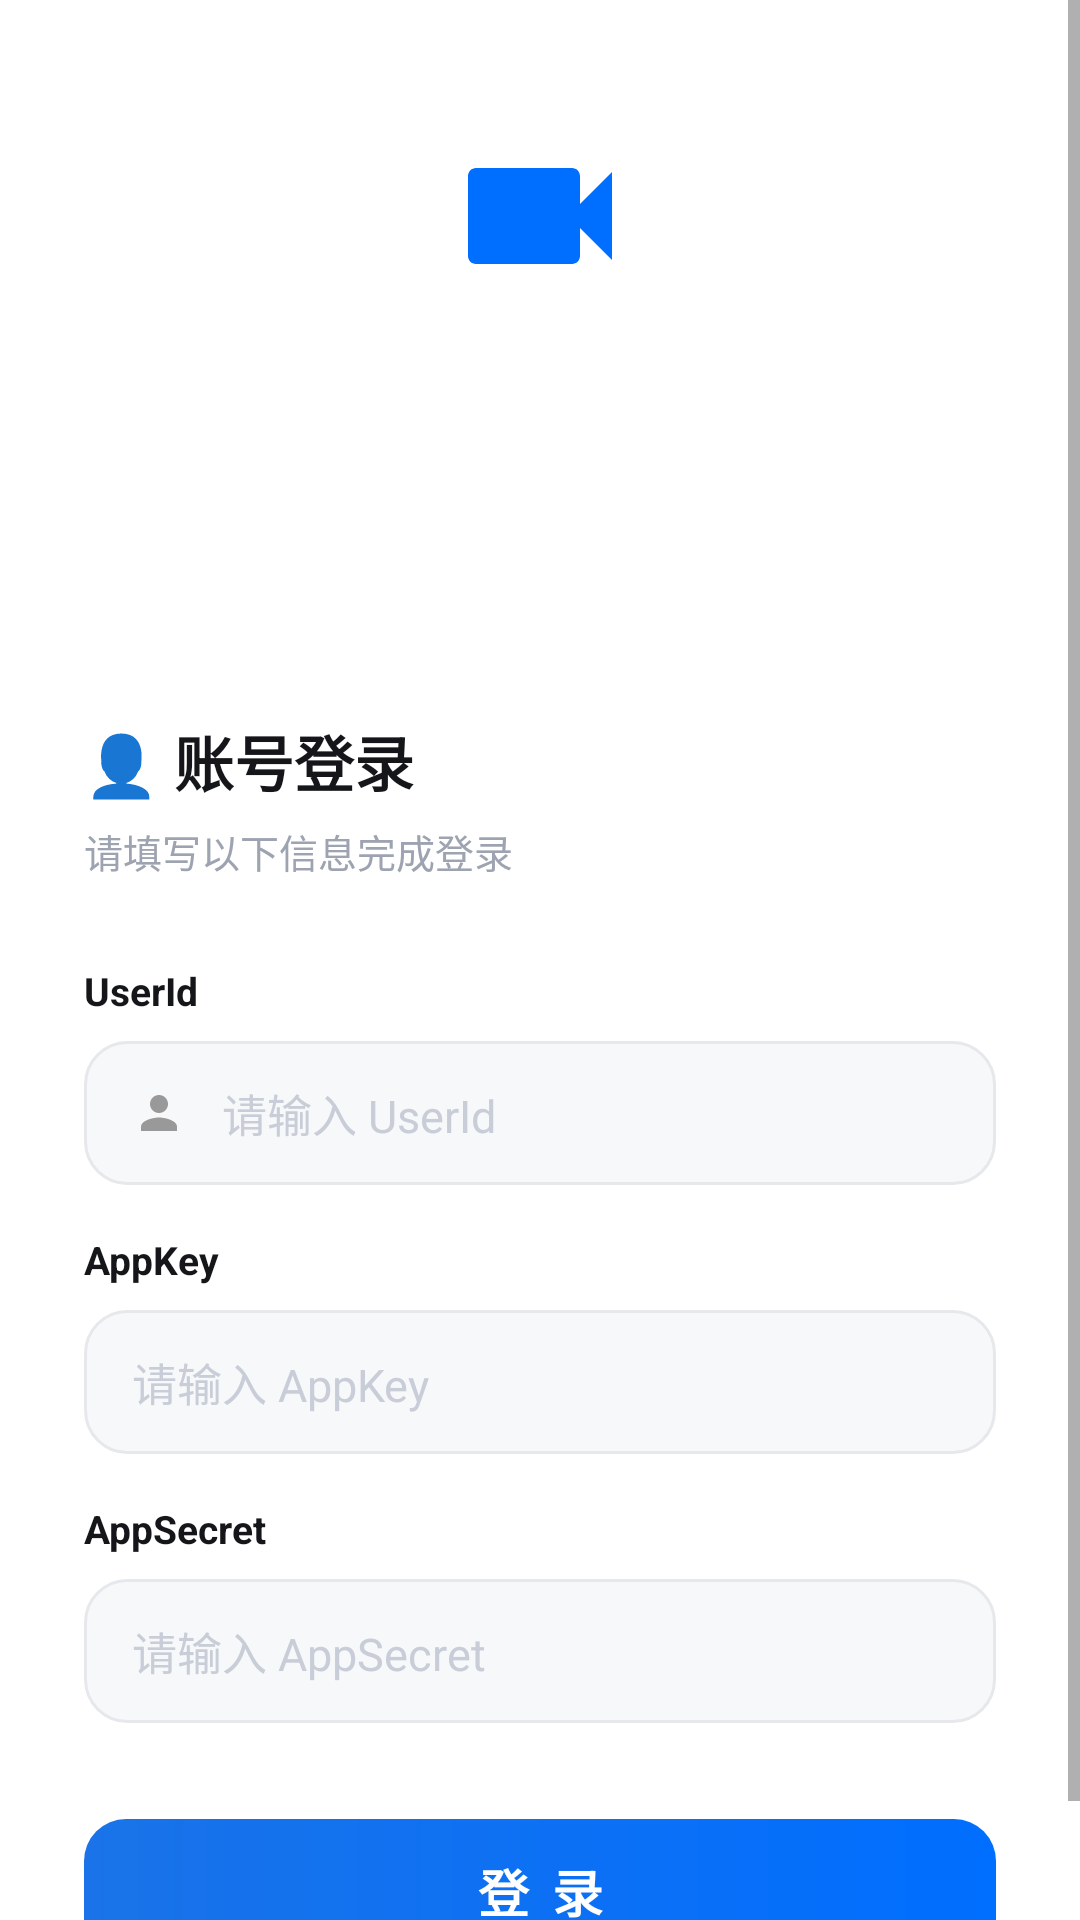

Reconstruct the res/layout file that produces this screen, plus the resources it refers to.
<!-- AndroidManifest.xml: application theme iot_Theme.Android -->
<!-- res/layout/iot_activity_login.xml -->
<?xml version="1.0" encoding="utf-8"?>
<ScrollView xmlns:android="http://schemas.android.com/apk/res/android"
    xmlns:app="http://schemas.android.com/apk/res-auto"
    android:id="@+id/iot_login_scroll"
    android:layout_width="match_parent"
    android:layout_height="match_parent"
    android:background="#1A73E8"
    android:fillViewport="true"
    android:overScrollMode="ifContentScrolls">

    <LinearLayout
        android:layout_width="match_parent"
        android:layout_height="wrap_content"
        android:background="#ffffff"
        android:orientation="vertical">

        <LinearLayout
            android:id="@+id/iot_login_header"
            android:layout_width="match_parent"
            android:layout_height="wrap_content"
            android:background="@drawable/iot_bg_login_header"
            android:gravity="center"
            android:orientation="vertical"
            android:paddingBottom="60dp">

            <FrameLayout
                android:layout_width="80dp"
                android:layout_height="80dp"
                android:layout_marginTop="32dp">

                <View
                    android:layout_width="80dp"
                    android:layout_height="80dp"
                    android:alpha="0.2"
                    android:background="@drawable/iot_bg_avatar_ring" />

                <ImageView
                    android:layout_width="64dp"
                    android:layout_height="64dp"
                    android:layout_gravity="center"
                    android:src="@drawable/iot_ic_video_camera" />
            </FrameLayout>

            <TextView
                android:id="@+id/iot_tv_smart_camera_title"
                android:layout_width="wrap_content"
                android:layout_height="wrap_content"
                android:layout_marginTop="14dp"
                android:letterSpacing="0.02"
                android:text="@string/iot_device_name_placeholder"
                android:textColor="#FFFFFF"
                android:textSize="26sp"
                android:textStyle="bold" />

            <TextView
                android:layout_width="wrap_content"
                android:layout_height="wrap_content"
                android:layout_marginTop="6dp"
                android:text="@string/iot_login_slogan"
                android:textColor="#CCFFFFFF"
                android:textSize="14sp" />

        </LinearLayout>

        <LinearLayout
            android:id="@+id/iot_login_content"
            android:layout_width="match_parent"
            android:layout_height="wrap_content"
            android:layout_marginTop="-48dp"
            android:background="@drawable/iot_bg_profile_card"
            android:clipChildren="false"
            android:clipToPadding="false"
            android:orientation="vertical"
            android:paddingHorizontal="28dp"
            android:paddingTop="36dp"
            android:paddingBottom="28dp">

            <TextView
                android:layout_width="wrap_content"
                android:layout_height="wrap_content"
                android:layout_marginBottom="6dp"
                android:text="@string/iot_login_title"
                android:textColor="#15161A"
                android:textSize="20sp"
                android:textStyle="bold" />

            <TextView
                android:layout_width="wrap_content"
                android:layout_height="wrap_content"
                android:layout_marginBottom="28dp"
                android:text="@string/iot_login_subtitle"
                android:textColor="#9DA3B0"
                android:textSize="13sp" />

            <TextView
                android:layout_width="wrap_content"
                android:layout_height="wrap_content"
                android:layout_marginBottom="8dp"
                android:text="UserId"
                android:textColor="#15161A"
                android:textSize="13sp"
                android:textStyle="bold" />

            <LinearLayout
                android:layout_width="match_parent"
                android:layout_height="48dp"
                android:layout_marginBottom="16dp"
                android:background="@drawable/iot_bg_login_input"
                android:gravity="center_vertical"
                android:paddingHorizontal="16dp">

                <ImageView
                    android:layout_width="18dp"
                    android:layout_height="18dp"
                    android:src="@drawable/iot_ic_user" />

                <EditText
                    android:id="@+id/iot_et_userid"
                    android:layout_width="0dp"
                    android:layout_height="wrap_content"
                    android:layout_marginStart="12dp"
                    android:layout_weight="1"
                    android:background="@null"
                    android:hint="@string/iot_login_userid_hint"
                    android:inputType="text"
                    android:maxLines="1"
                    android:textColor="#15161A"
                    android:textColorHint="#C8CDD8"
                    android:textSize="15sp" />
            </LinearLayout>

            <TextView
                android:layout_width="wrap_content"
                android:layout_height="wrap_content"
                android:layout_marginBottom="8dp"
                android:text="AppKey"
                android:textColor="#15161A"
                android:textSize="13sp"
                android:textStyle="bold" />

            <LinearLayout
                android:layout_width="match_parent"
                android:layout_height="48dp"
                android:layout_marginBottom="16dp"
                android:background="@drawable/iot_bg_login_input"
                android:gravity="center_vertical"
                android:paddingHorizontal="16dp">

                <EditText
                    android:id="@+id/iot_et_app_key"
                    android:layout_width="0dp"
                    android:layout_height="wrap_content"
                    android:layout_weight="1"
                    android:background="@null"
                    android:hint="@string/iot_login_appkey_hint"
                    android:inputType="text"
                    android:maxLines="1"
                    android:text=""
                    android:textColor="#15161A"
                    android:textColorHint="#C8CDD8"
                    android:textSize="15sp" />
            </LinearLayout>

            <TextView
                android:layout_width="wrap_content"
                android:layout_height="wrap_content"
                android:layout_marginBottom="8dp"
                android:text="AppSecret"
                android:textColor="#15161A"
                android:textSize="13sp"
                android:textStyle="bold" />

            <LinearLayout
                android:layout_width="match_parent"
                android:layout_height="48dp"
                android:layout_marginBottom="32dp"
                android:background="@drawable/iot_bg_login_input"
                android:gravity="center_vertical"
                android:paddingHorizontal="16dp">

                <EditText
                    android:id="@+id/iot_et_app_secret"
                    android:layout_width="0dp"
                    android:layout_height="wrap_content"
                    android:layout_weight="1"
                    android:background="@null"
                    android:hint="@string/iot_login_appsecret_hint"
                    android:inputType="textPassword"
                    android:maxLines="1"
                    android:text=""
                    android:textColor="#15161A"
                    android:textColorHint="#C8CDD8"
                    android:textSize="15sp" />
            </LinearLayout>

            <FrameLayout
                android:layout_width="match_parent"
                android:layout_height="48dp">

                <Button
                    android:id="@+id/iot_btn_login"
                    android:layout_width="match_parent"
                    android:layout_height="match_parent"
                    android:background="@drawable/iot_bg_primary_button"
                    android:letterSpacing="0.1"
                    android:stateListAnimator="@null"
                    android:text="@string/iot_login_btn_text"
                    android:textColor="#FFFFFF"
                    android:textSize="17sp"
                    android:textStyle="bold" />

                <ProgressBar
                    android:id="@+id/iot_pb_login"
                    android:layout_width="24dp"
                    android:layout_height="24dp"
                    android:layout_gravity="center"
                    android:elevation="7dp"
                    android:indeterminateTint="#FFFFFF"
                    android:visibility="gone" />
            </FrameLayout>

        </LinearLayout>

    </LinearLayout>

</ScrollView>
<!-- resources referenced by this layout -->
<resources>
  <!-- drawable iot_bg_login_input (drawable) -->
  <?xml version="1.0" encoding="utf-8"?>
  <selector xmlns:android="http://schemas.android.com/apk/res/android">
      <item android:state_focused="true">
          <shape>
              <solid android:color="#FFFFFF" />
              <corners android:radius="14dp" />
              <stroke android:width="2dp" android:color="#006EFF" />
          </shape>
      </item>
      <item>
          <shape>
              <solid android:color="#F7F8FA" />
              <corners android:radius="14dp" />
              <stroke android:width="1dp" android:color="#E7E8EB" />
          </shape>
      </item>
  </selector>
  <!-- drawable iot_bg_primary_button (drawable) -->
  <?xml version="1.0" encoding="utf-8"?>
  <shape xmlns:android="http://schemas.android.com/apk/res/android">
      <gradient
          android:startColor="#1A73E8"
          android:endColor="#006EFF" />
      <corners android:radius="14dp" />
  </shape>
  <!-- drawable iot_ic_user (drawable) -->
  <?xml version="1.0" encoding="utf-8"?>
  <vector xmlns:android="http://schemas.android.com/apk/res/android"
      android:width="24dp"
      android:height="24dp"
      android:viewportWidth="24"
      android:viewportHeight="24">
  
      <path
          android:fillColor="@color/iot_gray_999999"
          android:pathData="M12,12c2.21,0 4,-1.79 4,-4s-1.79,-4 -4,-4 -4,1.79 -4,4 1.79,4 4,4zM12,14c-2.67,0 -8,1.34 -8,4v2h16v-2c0,-2.66 -5.33,-4 -8,-4z" />
  
  </vector>
  <!-- drawable iot_ic_video_camera (drawable) -->
  <?xml version="1.0" encoding="utf-8"?>
  <vector xmlns:android="http://schemas.android.com/apk/res/android"
      android:width="24dp"
      android:height="24dp"
      android:viewportWidth="24"
      android:viewportHeight="24">
  
      <path
          android:fillColor="@color/iot_primary_color"
          android:pathData="M17,10.5V7c0,-0.55 -0.45,-1 -1,-1H4c-0.55,0 -1,0.45 -1,1v10c0,0.55 0.45,1 1,1h12c0.55,0 1,-0.45 1,-1v-3.5l4,4v-11L17,10.5z" />
  
  </vector>
  <string name="iot_device_name_placeholder">智能摄像头</string>
  <string name="iot_login_appkey_hint">请输入 AppKey</string>
  <string name="iot_login_appsecret_hint">请输入 AppSecret</string>
  <string name="iot_login_btn_text">登 录</string>
  <string name="iot_login_slogan">安全守护，智能生活</string>
  <string name="iot_login_subtitle">请填写以下信息完成登录</string>
  <string name="iot_login_title">👤 账号登录</string>
  <string name="iot_login_userid_hint">请输入 UserId</string>
  <style name="iot_Theme.Android" parent="Theme.MaterialComponents.DayNight.NoActionBar">
  
          <item name="colorPrimary">#1A73E8</item>
          <item name="colorPrimaryVariant">#1558B0</item>
          <item name="colorOnPrimary">@color/iot_white</item>
  
          <item name="colorSecondary">@color/iot_teal_200</item>
          <item name="colorSecondaryVariant">@color/iot_teal_700</item>
          <item name="colorOnSecondary">@color/iot_black</item>
  
          <item name="android:statusBarColor">?attr/colorPrimaryVariant</item>
  
      </style>
  <color name="iot_gray_999999">#999999</color>
  <color name="iot_primary_color">#006EFF</color>
  <color name="iot_white">#FFFFFFFF</color>
  <color name="iot_teal_200">#FF03DAC5</color>
  <color name="iot_teal_700">#FF018786</color>
  <color name="iot_black">#FF000000</color>
</resources>
